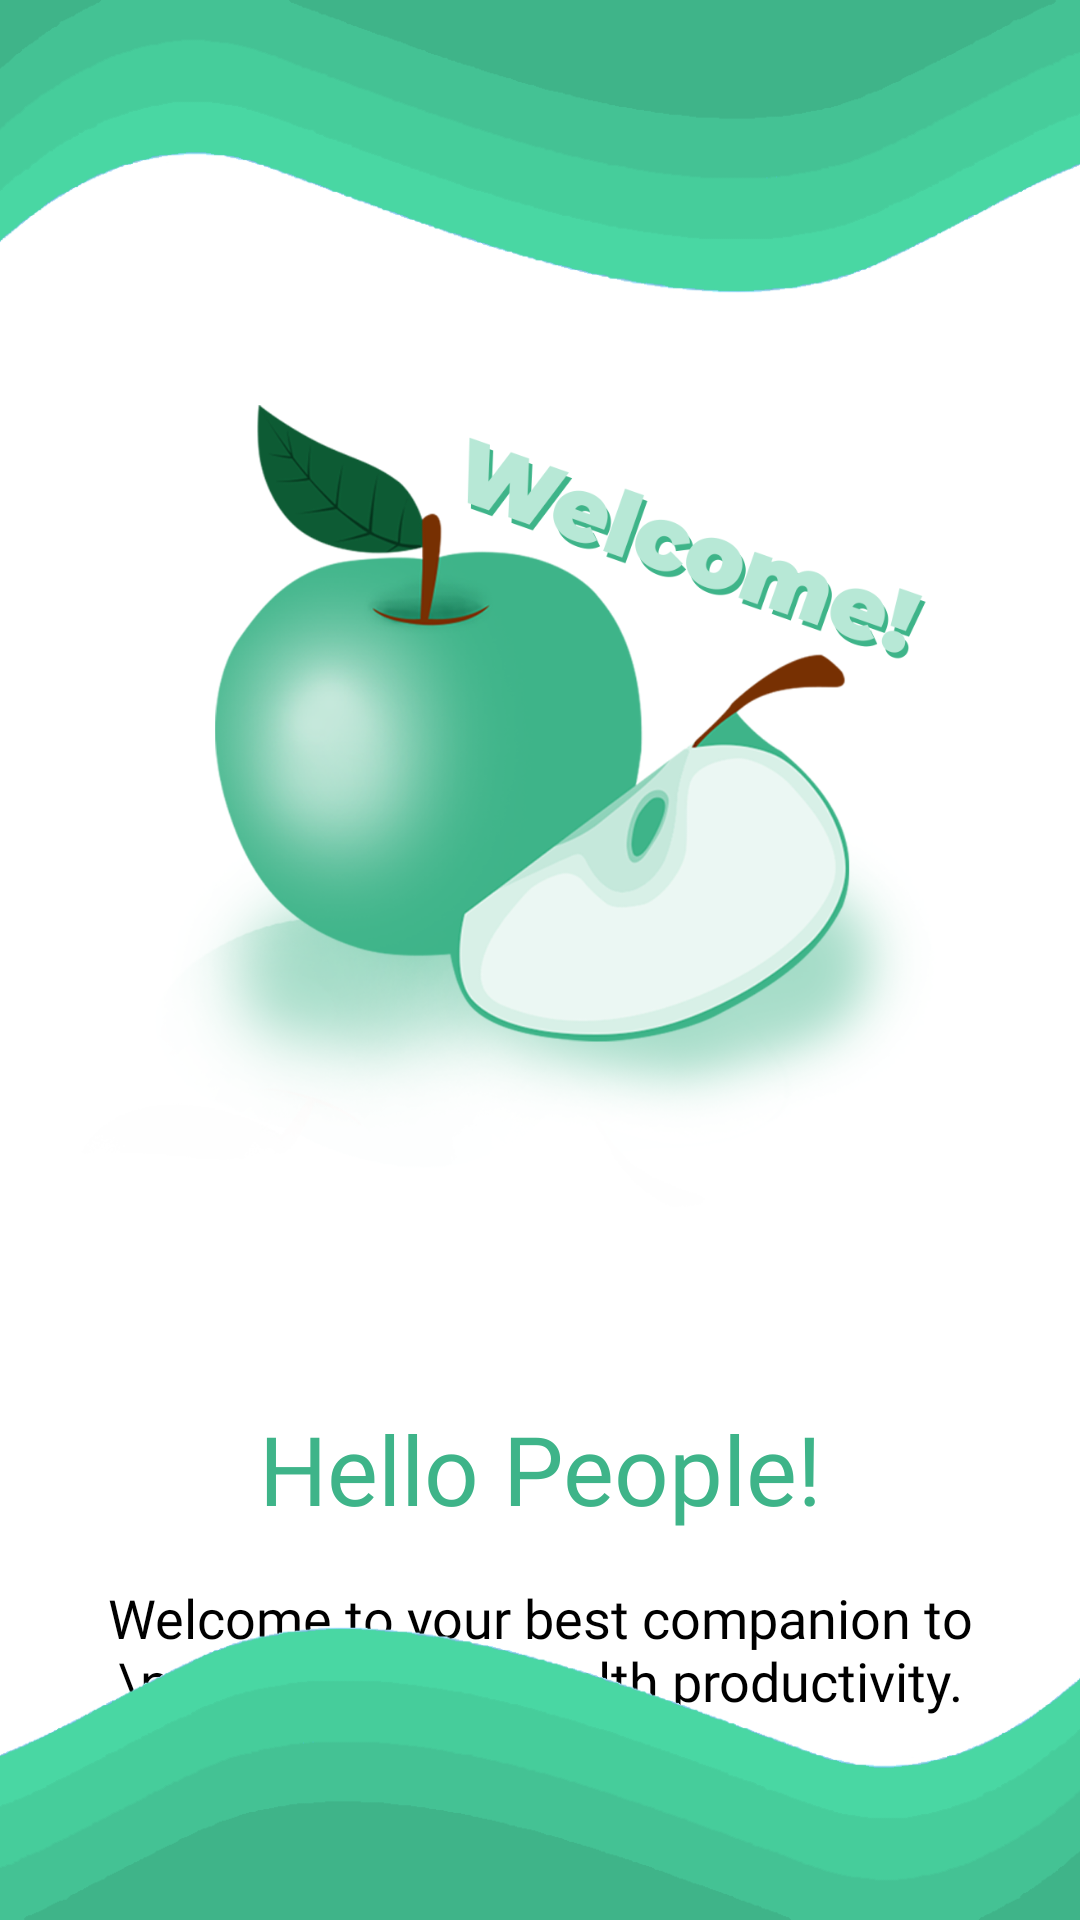

Produce the Android XML layout that renders to this screen, including the resource entries it uses.
<!-- AndroidManifest.xml: application theme Theme.Nutricipe -->
<!-- res/layout/fragment_first_onboarding.xml -->
<?xml version="1.0" encoding="utf-8"?>
<androidx.constraintlayout.widget.ConstraintLayout xmlns:android="http://schemas.android.com/apk/res/android"
    xmlns:tools="http://schemas.android.com/tools"
    android:layout_width="match_parent"
    android:layout_height="match_parent"
    android:background="@color/white"
    xmlns:app="http://schemas.android.com/apk/res-auto"
    tools:context=".ui.fragment.FirstOnboardingFragment">

    <LinearLayout
        android:layout_width="wrap_content"
        android:layout_height="wrap_content"
        android:gravity="center"
        android:orientation="vertical"
        app:layout_constraintBottom_toBottomOf="parent"
        app:layout_constraintEnd_toEndOf="parent"
        app:layout_constraintStart_toStartOf="parent"
        app:layout_constraintTop_toTopOf="parent">

        <ImageView
            android:id="@+id/imageView"
            android:layout_width="350dp"
            android:layout_height="350dp"
            android:src="@drawable/img_ilustrasi_1"
            app:layout_constraintBottom_toBottomOf="parent"
            app:layout_constraintEnd_toEndOf="parent"
            app:layout_constraintHorizontal_bias="0.54"
            app:layout_constraintStart_toStartOf="parent"
            app:layout_constraintTop_toTopOf="parent"
            app:layout_constraintVertical_bias="0.42000002"
            tools:ignore="ContentDescription" />

        <TextView
            android:id="@+id/app_title"
            android:layout_width="wrap_content"
            android:layout_height="wrap_content"
            android:layout_marginTop="50dp"
            android:fontFamily="@font/montserrat_bold"
            android:textAlignment="center"
            android:text="Hello People!"
            android:textColor="@color/mint"
            android:textSize="32sp"
            app:layout_constraintEnd_toEndOf="parent"
            app:layout_constraintStart_toStartOf="parent"
            app:layout_constraintTop_toBottomOf="@+id/imageView" />

        <TextView
            android:id="@+id/subtitle"
            android:layout_width="wrap_content"
            android:layout_height="wrap_content"
            android:layout_marginTop="16dp"
            android:fontFamily="@font/montserrat_light"
            android:textAlignment="center"
            android:text="Welcome to your best companion to \nmaintain your health productivity."
            android:textColor="@color/black"
            android:textSize="18sp"
            app:layout_constraintEnd_toEndOf="parent"
            app:layout_constraintStart_toStartOf="parent"
            app:layout_constraintTop_toBottomOf="@+id/app_title" />

    </LinearLayout>

    <ImageView
        android:id="@+id/imageView2"
        android:layout_width="match_parent"
        android:layout_height="126dp"
        android:rotation="180"
        android:src="@drawable/shape"
        android:scaleType="centerCrop"
        app:layout_constraintEnd_toEndOf="parent"
        app:layout_constraintStart_toStartOf="parent"
        app:layout_constraintTop_toTopOf="parent"
        tools:ignore="ContentDescription" />

    <ImageView
        android:layout_width="match_parent"
        android:layout_height="126dp"
        android:src="@drawable/shape"
        android:scaleType="centerCrop"
        app:layout_constraintBottom_toBottomOf="parent"
        app:layout_constraintEnd_toEndOf="parent"
        app:layout_constraintStart_toStartOf="parent"
        tools:ignore="ContentDescription" />

</androidx.constraintlayout.widget.ConstraintLayout>
<!-- resources referenced by this layout -->
<resources>
  <color name="black">#FF000000</color>
  <color name="mint">#3EB489</color>
  <color name="white">#FFFFFFFF</color>
  <!-- drawable img_ilustrasi_1: png bitmap (drawable, 352032 bytes) -->
  <!-- drawable shape: png bitmap (drawable, 31501 bytes) -->
  <style name="Theme.Nutricipe" parent="Base.Theme.Nutricipe" />
  <style name="Base.Theme.Nutricipe" parent="Theme.Material3.DayNight.NoActionBar">
          
          <item name="colorPrimary">@color/mint</item>
          <item name="colorPrimaryVariant">@color/mint</item>
          <item name="colorOnPrimary">@color/white</item>
          
          <item name="colorSecondary">@color/mint_200</item>
          <item name="colorSecondaryVariant">@color/white</item>
          <item name="colorOnSecondary">@color/black</item>
          
          <item name="android:statusBarColor">?attr/colorPrimaryVariant</item>
      </style>
  <color name="mint_200">#B7E8D6</color>
</resources>
